7-way image classification set "gesture_rf" from GitHub (LukitaFalensiaMarjan/Persentation_Coach); label vocabulary: gestur aktif, membelakangi, menunduk, pointing at slide, netral, tangan terlipat, tangan tersembunyi.

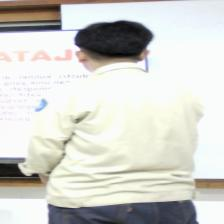
Label: membelakangi

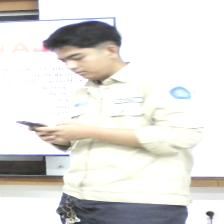
Label: menunduk

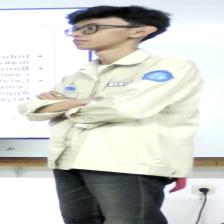
Label: tangan terlipat

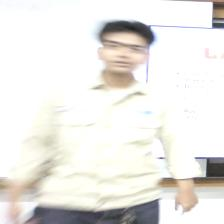
Label: netral

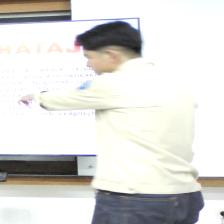
Label: pointing at slide

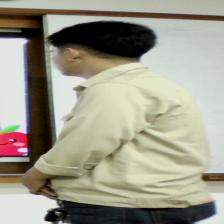
Label: membelakangi
